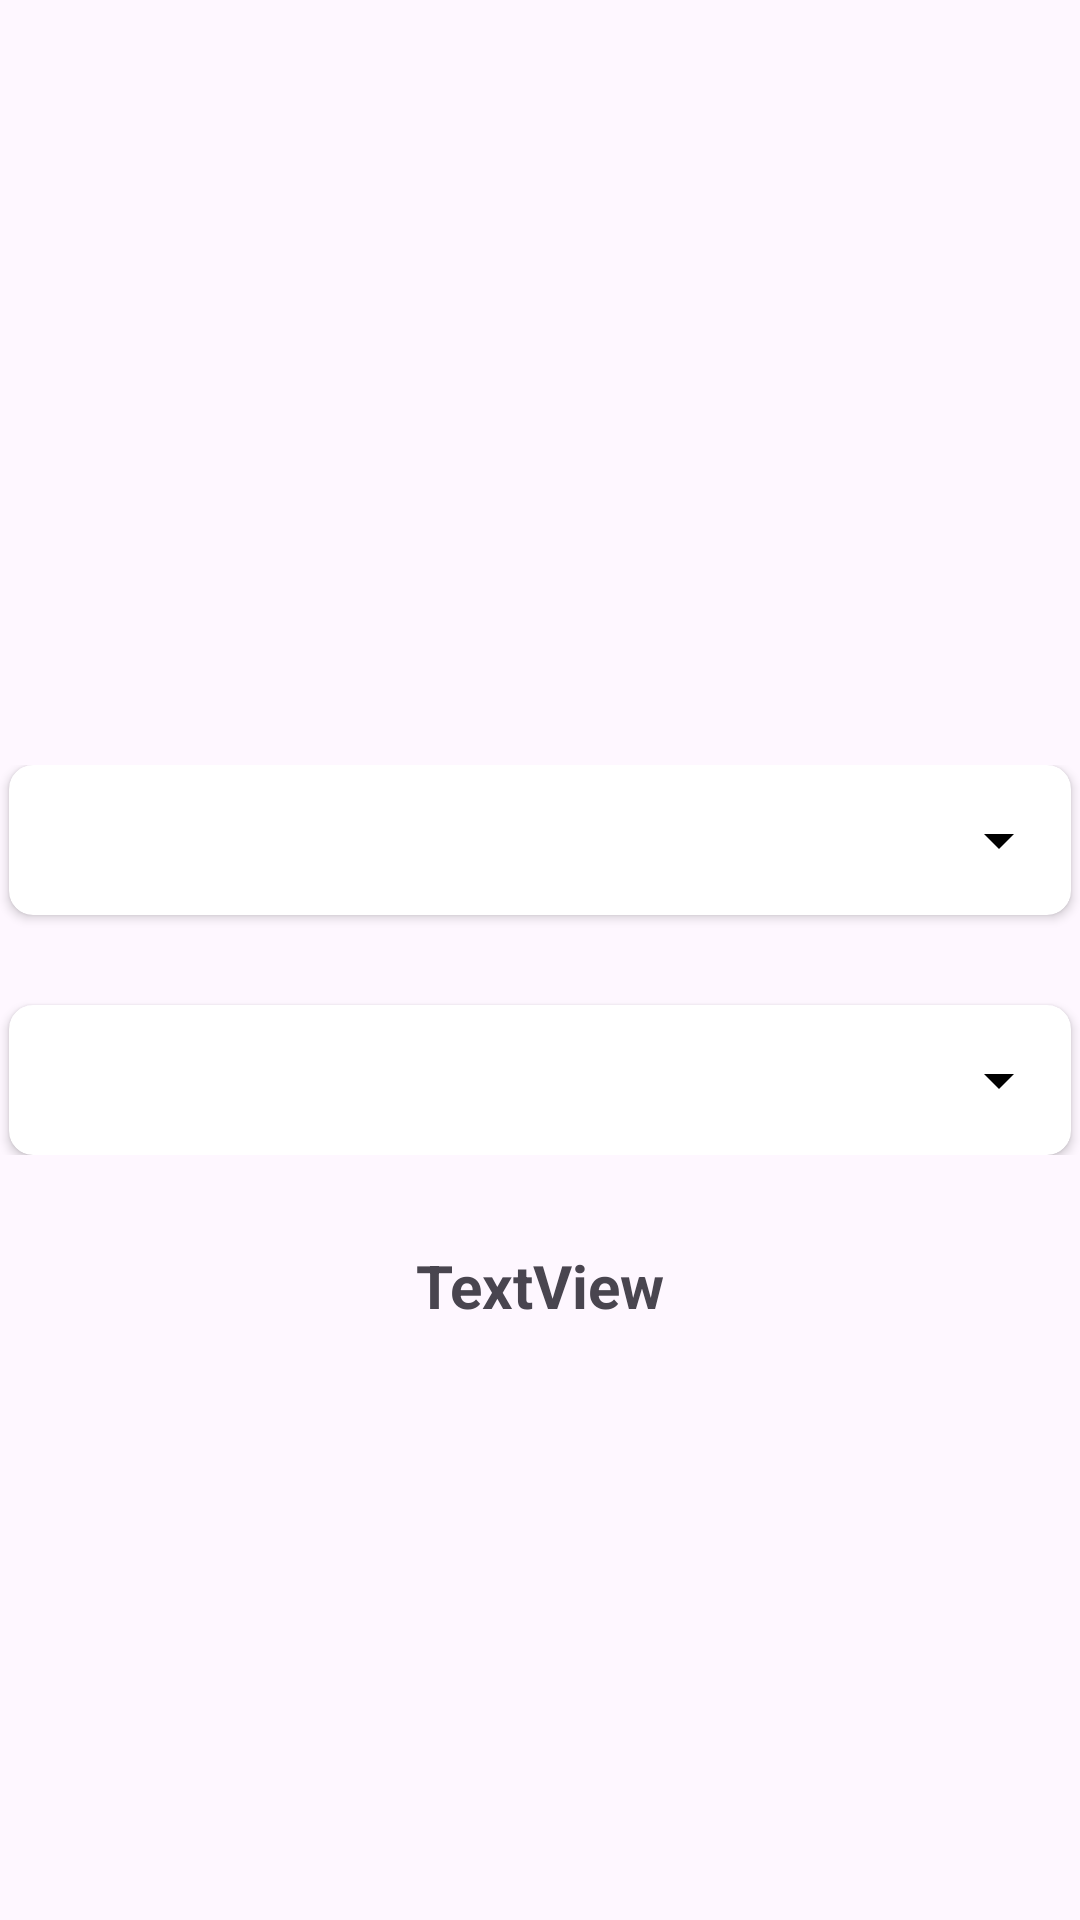

Android layout source for this screen:
<!-- AndroidManifest.xml: application theme Theme.CarAPI -->
<!-- res/layout/fragment_api.xml -->
<?xml version="1.0" encoding="utf-8"?>
<RelativeLayout xmlns:android="http://schemas.android.com/apk/res/android"
    xmlns:app="http://schemas.android.com/apk/res-auto"
    xmlns:tools="http://schemas.android.com/tools"
    android:layout_width="match_parent"
    android:layout_height="match_parent"
    tools:context=".API_Fragment">

    <androidx.constraintlayout.widget.ConstraintLayout
        android:id="@+id/constraintLayout"
        android:layout_width="match_parent"
        android:layout_height="wrap_content"
        android:layout_centerInParent="true">

        <androidx.cardview.widget.CardView
            android:id="@+id/cardViewman"
            android:layout_width="354dp"
            android:layout_height="50dp"
            android:hapticFeedbackEnabled="true"
            android:outlineAmbientShadowColor="@color/black"
            android:outlineSpotShadowColor="@color/black"
            app:cardBackgroundColor="@color/white"
            app:cardCornerRadius="8dp"
            app:layout_constraintEnd_toEndOf="parent"
            app:layout_constraintStart_toStartOf="parent"
            app:layout_constraintTop_toTopOf="parent">

            <Spinner
                android:id="@+id/SpinnerManufacturer"
                android:layout_width="match_parent"
                android:layout_height="match_parent"
                android:backgroundTint="@color/black" />

        </androidx.cardview.widget.CardView>


        <androidx.cardview.widget.CardView
            android:id="@+id/cardViewmod"
            android:layout_width="354dp"
            android:layout_height="50dp"
            android:layout_marginTop="30dp"
            android:hapticFeedbackEnabled="true"
            android:outlineAmbientShadowColor="@color/black"
            android:outlineSpotShadowColor="@color/black"
            app:cardBackgroundColor="@color/white"
            app:cardCornerRadius="8dp"
            app:layout_constraintEnd_toEndOf="parent"
            app:layout_constraintStart_toStartOf="parent"
            app:layout_constraintTop_toBottomOf="@+id/cardViewman">

            <Spinner
                android:id="@+id/SpinnerModel"
                android:layout_width="match_parent"
                android:layout_height="match_parent"
                android:backgroundTint="@color/black" />

        </androidx.cardview.widget.CardView>

    </androidx.constraintlayout.widget.ConstraintLayout>

    <TextView
        android:id="@+id/textView"
        android:layout_width="300dp"
        android:layout_height="wrap_content"
        android:layout_below="@+id/constraintLayout"
        android:layout_centerHorizontal="true"
        android:gravity="center"
        android:textStyle="bold"
        android:textSize="20dp"
        android:layout_marginTop="30dp"
        android:text="TextView" />

</RelativeLayout>
<!-- resources referenced by this layout -->
<resources>
  <style name="Theme.CarAPI" parent="Base.Theme.CarAPI" />
  <style name="Base.Theme.CarAPI" parent="Theme.Material3.DayNight.NoActionBar">
          
          
      </style>
  <!-- not gathered from this repository: default colours our renderer supplied (Android Studio template values) -->
  <color name="black">#FF000000</color>
  <color name="white">#FFFFFFFF</color>
</resources>
